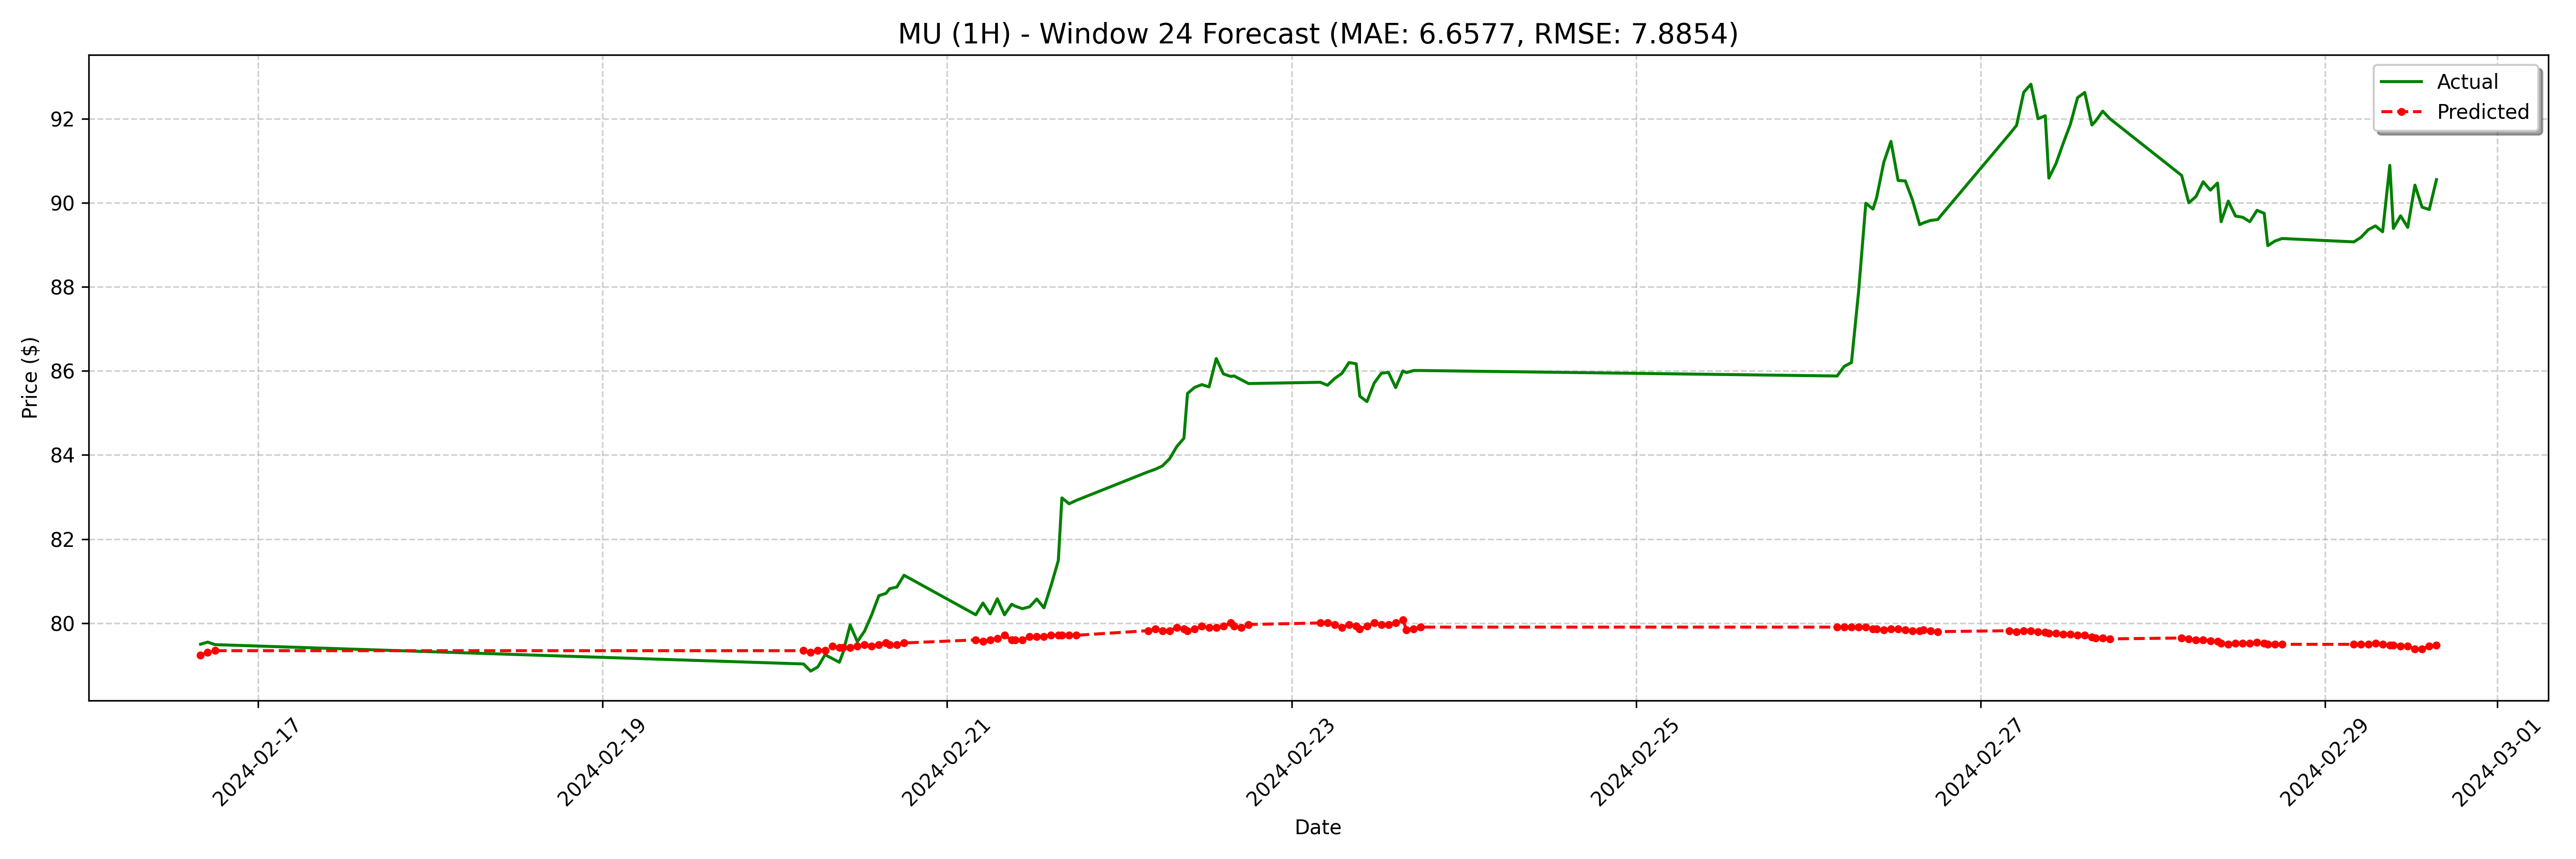

The file beside this chart, header and first rows:
date, actual, forecast
2024-02-16 16:00:00-05:00, 79.5, 79.24
2024-02-16 17:00:00-05:00, 79.55, 79.31
2024-02-16 18:00:00-05:00, 79.49, 79.35
2024-02-20 04:00:00-05:00, 79.03, 79.35
2024-02-20 05:00:00-05:00, 78.86, 79.31
2024-02-20 06:00:00-05:00, 78.96, 79.35
2024-02-20 07:00:00-05:00, 79.25, 79.35
2024-02-20 08:00:00-05:00, 79.16, 79.46
2024-02-20 09:00:00-05:00, 79.07, 79.42
2024-02-20 09:30:00-05:00, 79.3, 79.42
2024-02-20 10:30:00-05:00, 79.96, 79.42
2024-02-20 11:30:00-05:00, 79.56, 79.46
2024-02-20 12:30:00-05:00, 79.81, 79.49
2024-02-20 13:30:00-05:00, 80.2, 79.46
2024-02-20 14:30:00-05:00, 80.65, 79.49
2024-02-20 15:30:00-05:00, 80.71, 79.53
2024-02-20 16:00:00-05:00, 80.82, 79.49
2024-02-20 17:00:00-05:00, 80.86, 79.49
2024-02-20 18:00:00-05:00, 81.14, 79.53
2024-02-21 04:00:00-05:00, 80.2, 79.6
2024-02-21 05:00:00-05:00, 80.48, 79.57
2024-02-21 06:00:00-05:00, 80.22, 79.6
2024-02-21 07:00:00-05:00, 80.58, 79.64
2024-02-21 08:00:00-05:00, 80.2, 79.71
2024-02-21 09:00:00-05:00, 80.45, 79.6
2024-02-21 09:30:00-05:00, 80.41, 79.6
2024-02-21 10:30:00-05:00, 80.34, 79.6
2024-02-21 11:30:00-05:00, 80.39, 79.68
2024-02-21 12:30:00-05:00, 80.58, 79.68
2024-02-21 13:30:00-05:00, 80.36, 79.68
2024-02-21 14:30:00-05:00, 80.9, 79.71
2024-02-21 15:30:00-05:00, 81.49, 79.71
2024-02-21 16:00:00-05:00, 82.98, 79.71
2024-02-21 17:00:00-05:00, 82.84, 79.71
2024-02-21 18:00:00-05:00, 82.92, 79.71
2024-02-22 04:00:00-05:00, 83.6, 79.82
2024-02-22 05:00:00-05:00, 83.66, 79.86
2024-02-22 06:00:00-05:00, 83.74, 79.82
2024-02-22 07:00:00-05:00, 83.91, 79.82
2024-02-22 08:00:00-05:00, 84.2, 79.9
2024-02-22 09:00:00-05:00, 84.4, 79.86
2024-02-22 09:30:00-05:00, 85.47, 79.82
2024-02-22 10:30:00-05:00, 85.61, 79.86
2024-02-22 11:30:00-05:00, 85.67, 79.93
2024-02-22 12:30:00-05:00, 85.62, 79.9
2024-02-22 13:30:00-05:00, 86.3, 79.9
2024-02-22 14:30:00-05:00, 85.93, 79.93
2024-02-22 15:30:00-05:00, 85.87, 80.01
2024-02-22 16:00:00-05:00, 85.88, 79.93
2024-02-22 17:00:00-05:00, 85.79, 79.9
2024-02-22 18:00:00-05:00, 85.7, 79.97
2024-02-23 04:00:00-05:00, 85.73, 80.01
2024-02-23 05:00:00-05:00, 85.66, 80.01
2024-02-23 06:00:00-05:00, 85.82, 79.97
2024-02-23 07:00:00-05:00, 85.94, 79.9
2024-02-23 08:00:00-05:00, 86.2, 79.97
2024-02-23 09:00:00-05:00, 86.17, 79.93
2024-02-23 09:30:00-05:00, 85.4, 79.86
2024-02-23 10:30:00-05:00, 85.27, 79.93
2024-02-23 11:30:00-05:00, 85.71, 80.01
... 68 more rows
